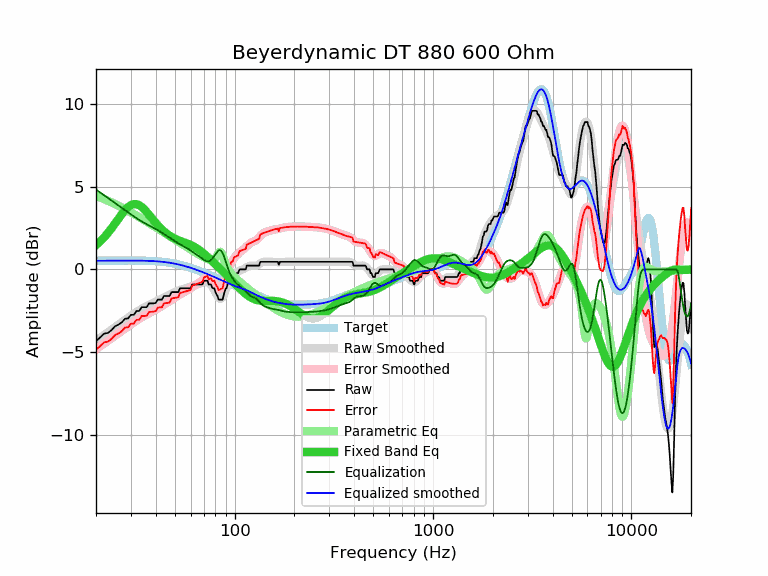

Values plotted in this chart, from the file beside it:
frequency, raw, error, smoothed, error_smoothed, equalization, parametric_eq, equalized_raw, equalized_smoothed, target
20, -4.33, -4.85, -4.30, -4.82, 4.82, 1.46, 0.49, 0.52, 0.52
21, -4.10, -4.62, -4.12, -4.64, 4.64, 1.69, 0.54, 0.52, 0.52
22, -3.87, -4.39, -3.95, -4.47, 4.47, 1.94, 0.60, 0.53, 0.52
23, -3.83, -4.36, -3.78, -4.31, 4.31, 2.21, 0.48, 0.53, 0.53
24, -3.65, -4.18, -3.62, -4.15, 4.15, 2.49, 0.50, 0.53, 0.53
25, -3.42, -3.95, -3.46, -3.99, 3.99, 2.78, 0.57, 0.53, 0.53
26, -3.33, -3.86, -3.32, -3.85, 3.85, 3.07, 0.52, 0.53, 0.53
27, -3.19, -3.72, -3.17, -3.71, 3.71, 3.34, 0.52, 0.53, 0.53
28, -2.98, -3.51, -3.04, -3.57, 3.57, 3.57, 0.59, 0.53, 0.53
29, -2.96, -3.49, -2.91, -3.44, 3.44, 3.76, 0.48, 0.53, 0.53
30, -2.74, -3.27, -2.78, -3.32, 3.32, 3.88, 0.58, 0.53, 0.53
31, -2.74, -3.27, -2.67, -3.20, 3.20, 3.94, 0.46, 0.53, 0.53
32, -2.51, -3.04, -2.56, -3.09, 3.09, 3.94, 0.58, 0.53, 0.53
33, -2.51, -3.04, -2.46, -2.99, 2.99, 3.88, 0.48, 0.53, 0.53
34, -2.28, -2.81, -2.37, -2.89, 2.89, 3.77, 0.61, 0.53, 0.53
35, -2.28, -2.80, -2.28, -2.81, 2.81, 3.63, 0.53, 0.52, 0.52
36, -2.28, -2.80, -2.21, -2.73, 2.73, 3.47, 0.45, 0.52, 0.52
37, -2.05, -2.56, -2.13, -2.65, 2.65, 3.30, 0.60, 0.51, 0.51
38, -2.05, -2.56, -2.07, -2.58, 2.58, 3.13, 0.53, 0.51, 0.51
39, -2.05, -2.55, -2.00, -2.51, 2.51, 2.97, 0.46, 0.50, 0.50
40, -2.02, -2.51, -1.94, -2.43, 2.43, 2.81, 0.41, 0.49, 0.49
41, -1.82, -2.30, -1.88, -2.36, 2.36, 2.66, 0.54, 0.48, 0.48
42, -1.82, -2.29, -1.81, -2.29, 2.29, 2.53, 0.47, 0.47, 0.47
43, -1.82, -2.28, -1.75, -2.21, 2.21, 2.41, 0.39, 0.46, 0.46
44, -1.60, -2.05, -1.69, -2.14, 2.14, 2.30, 0.54, 0.45, 0.45
45, -1.60, -2.04, -1.63, -2.06, 2.06, 2.20, 0.46, 0.44, 0.44
46, -1.60, -2.02, -1.57, -1.99, 1.99, 2.11, 0.39, 0.42, 0.42
47, -1.60, -2.00, -1.51, -1.92, 1.92, 2.03, 0.32, 0.40, 0.40
48, -1.37, -1.76, -1.46, -1.84, 1.84, 1.97, 0.47, 0.39, 0.39
49, -1.37, -1.74, -1.41, -1.77, 1.77, 1.91, 0.40, 0.37, 0.37
50, -1.37, -1.72, -1.36, -1.70, 1.70, 1.85, 0.33, 0.35, 0.35
51, -1.37, -1.70, -1.31, -1.64, 1.64, 1.81, 0.27, 0.33, 0.33
52, -1.37, -1.67, -1.27, -1.57, 1.57, 1.76, 0.20, 0.30, 0.30
53, -1.14, -1.42, -1.23, -1.51, 1.51, 1.72, 0.37, 0.28, 0.28
54, -1.14, -1.40, -1.20, -1.46, 1.46, 1.69, 0.32, 0.26, 0.26
55, -1.14, -1.37, -1.17, -1.41, 1.41, 1.65, 0.27, 0.23, 0.23
56, -1.14, -1.35, -1.15, -1.35, 1.35, 1.62, 0.21, 0.21, 0.21
57, -1.14, -1.32, -1.12, -1.30, 1.30, 1.59, 0.16, 0.18, 0.18
58, -1.14, -1.29, -1.10, -1.25, 1.25, 1.55, 0.11, 0.15, 0.15
59, -1.14, -1.26, -1.07, -1.19, 1.19, 1.51, 0.05, 0.12, 0.12
60, -1.14, -1.24, -1.04, -1.14, 1.14, 1.47, -0.00, 0.10, 0.10
61, -0.91, -0.98, -1.01, -1.08, 1.08, 1.43, 0.17, 0.07, 0.07
62, -0.91, -0.95, -0.98, -1.02, 1.02, 1.39, 0.11, 0.04, 0.04
63, -0.91, -0.92, -0.95, -0.96, 0.96, 1.34, 0.05, 0.01, 0.01
64, -0.91, -0.89, -0.93, -0.91, 0.91, 1.29, 0.00, -0.02, -0.02
65, -0.91, -0.86, -0.90, -0.86, 0.86, 1.24, -0.05, -0.05, -0.05
66, -0.91, -0.83, -0.88, -0.80, 0.80, 1.19, -0.11, -0.08, -0.08
67, -0.91, -0.80, -0.85, -0.74, 0.74, 1.13, -0.17, -0.11, -0.11
68, -0.91, -0.77, -0.82, -0.69, 0.69, 1.07, -0.22, -0.14, -0.14
69, -0.89, -0.72, -0.79, -0.63, 0.63, 1.01, -0.26, -0.17, -0.17
70, -0.68, -0.48, -0.77, -0.57, 0.57, 0.95, -0.11, -0.20, -0.20
71, -0.68, -0.45, -0.75, -0.53, 0.53, 0.89, -0.15, -0.23, -0.23
72, -0.68, -0.42, -0.75, -0.50, 0.50, 0.82, -0.18, -0.26, -0.26
73, -0.68, -0.39, -0.77, -0.49, 0.49, 0.76, -0.19, -0.28, -0.29
74, -0.91, -0.60, -0.81, -0.50, 0.50, 0.69, -0.41, -0.31, -0.31
75, -0.91, -0.57, -0.87, -0.52, 0.52, 0.63, -0.39, -0.34, -0.34
76, -0.91, -0.54, -0.95, -0.57, 0.57, 0.57, -0.34, -0.37, -0.37
77, -1.09, -0.69, -1.04, -0.64, 0.64, 0.50, -0.45, -0.40, -0.40
78, -1.14, -0.71, -1.15, -0.72, 0.72, 0.44, -0.42, -0.43, -0.43
79, -1.14, -0.68, -1.27, -0.81, 0.81, 0.37, -0.33, -0.46, -0.46
... 553 more rows
